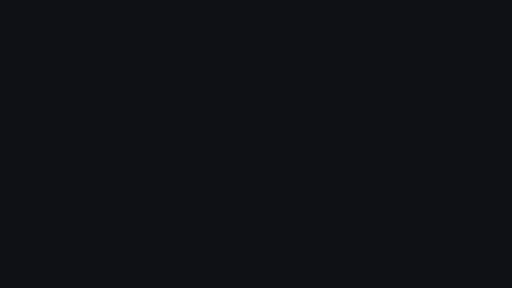
t = 0.00 s
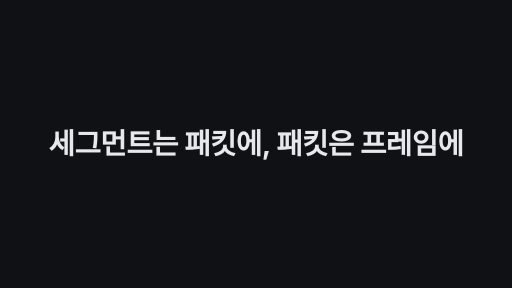
t = 1.70 s
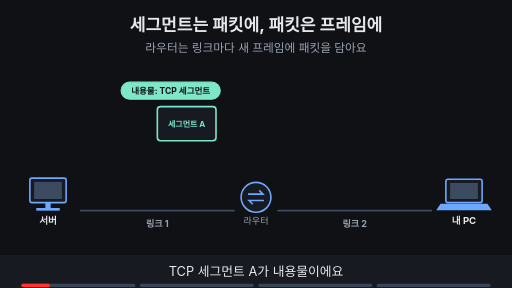
t = 3.00 s
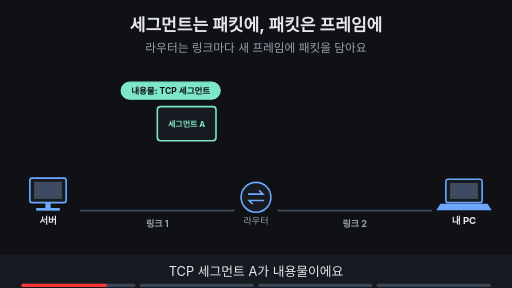
t = 5.00 s
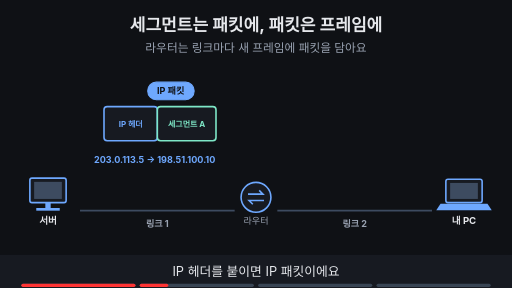
t = 7.00 s
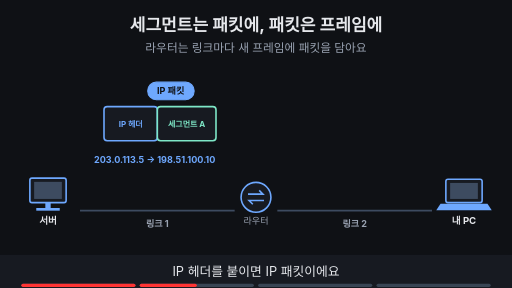
t = 8.00 s

The animated SVG that drew these frames (rendered in a browser with its animation timeline set to each time). Animation: 15 SMIL elements (animate=14,animateTransform=1); frames cover the first 8.00 s, repeats indefinitely.

<svg xmlns="http://www.w3.org/2000/svg" viewBox="0 0 960 540" width="960" height="540" font-family="-apple-system,'Apple SD Gothic Neo','Segoe UI',sans-serif">
<title>세그먼트는 패킷에, 패킷은 프레임에</title>
<rect width="960" height="540" fill="#0f1115"/>
<text x="480" y="58" text-anchor="middle" font-size="32" font-weight="700" fill="#e6e8ec">세그먼트는 패킷에, 패킷은 프레임에</text>
<text x="480" y="98" text-anchor="middle" font-size="22" fill="#9aa3b2">라우터는 링크마다 새 프레임에 패킷을 담아요</text>
<rect x="56" y="334" width="68" height="46" rx="4" fill="#171a21" stroke="#6ea8fe" stroke-width="3"/><rect x="64" y="341" width="52" height="32" fill="#3d4b60"/><rect x="85" y="380" width="10" height="10" fill="#6ea8fe"/><rect x="68" y="390" width="44" height="5" fill="#6ea8fe"/><text x="90" y="420" text-anchor="middle" font-size="18" font-weight="700" fill="#e6e8ec">서버</text><circle cx="480" cy="370" r="28" fill="#171a21" stroke="#6ea8fe" stroke-width="3"/><path d="M465 364 h28 l-7 -7 M495 376 h-28 l7 7" fill="none" stroke="#6ea8fe" stroke-width="3"/><text x="480" y="420" text-anchor="middle" font-size="17" fill="#9aa3b2">라우터</text><rect x="836" y="336" width="68" height="44" rx="4" fill="#171a21" stroke="#6ea8fe" stroke-width="3"/><rect x="844" y="343" width="52" height="30" fill="#3d4b60"/><polygon points="826,382 914,382 922,394 818,394" fill="#6ea8fe"/><text x="870" y="420" text-anchor="middle" font-size="18" font-weight="700" fill="#e6e8ec">내 PC</text><line x1="150" y1="395" x2="440" y2="395" stroke="#3d4b60" stroke-width="3"/><line x1="520" y1="395" x2="810" y2="395" stroke="#3d4b60" stroke-width="3"/><text x="295" y="425" text-anchor="middle" font-size="17" font-weight="700" fill="#9aa3b2">링크 1</text><text x="665" y="425" text-anchor="middle" font-size="17" font-weight="700" fill="#9aa3b2">링크 2</text><g opacity="1"><animate attributeName="opacity" values="1;1;0;0" keyTimes="0;0.235;0.250;1" dur="16s" repeatCount="indefinite" begin="2s"/><rect x="295" y="200" width="110" height="64" rx="6" fill="#171a21" stroke="#7ee7c7" stroke-width="3"/><text x="350.0" y="237.4" text-anchor="middle" font-size="15" font-weight="700" fill="#7ee7c7">세그먼트 A</text><rect x="227" y="154" width="186" height="32" rx="16" fill="#7ee7c7" stroke="#7ee7c7" stroke-width="2"/><text x="320" y="175.76" text-anchor="middle" font-size="16" font-weight="700" fill="#0f1115">내용물: TCP 세그먼트</text></g><g opacity="0"><animate attributeName="opacity" values="0;0;1;1;0;0" keyTimes="0;0.250;0.265;0.485;0.500;1" dur="16s" repeatCount="indefinite" begin="2s"/><rect x="195" y="200" width="100" height="64" rx="6" fill="#171a21" stroke="#6ea8fe" stroke-width="3"/><text x="245.0" y="237.4" text-anchor="middle" font-size="15" font-weight="700" fill="#6ea8fe">IP 헤더</text><rect x="295" y="200" width="110" height="64" rx="6" fill="#171a21" stroke="#7ee7c7" stroke-width="3"/><text x="350.0" y="237.4" text-anchor="middle" font-size="15" font-weight="700" fill="#7ee7c7">세그먼트 A</text><rect x="277" y="154" width="87" height="33" rx="16" fill="#6ea8fe" stroke="#6ea8fe" stroke-width="2"/><text x="320" y="176.12" text-anchor="middle" font-size="17" font-weight="700" fill="#0f1115">IP 패킷</text><text x="290" y="305" text-anchor="middle" font-size="17" font-weight="700" fill="#6ea8fe">203.0.113.5 → 198.51.100.10</text></g><g opacity="0"><animate attributeName="opacity" values="0;0;1;1;0;0" keyTimes="0;0.500;0.515;0.735;0.750;1" dur="16s" repeatCount="indefinite" begin="2s"/><rect x="125" y="200" width="70" height="64" rx="6" fill="#171a21" stroke="#c792ea" stroke-width="3"/><text x="160.0" y="237.4" text-anchor="middle" font-size="15" font-weight="700" fill="#c792ea">프레임</text><rect x="195" y="200" width="100" height="64" rx="6" fill="#171a21" stroke="#6ea8fe" stroke-width="3"/><text x="245.0" y="237.4" text-anchor="middle" font-size="15" font-weight="700" fill="#6ea8fe">IP 헤더</text><rect x="295" y="200" width="110" height="64" rx="6" fill="#171a21" stroke="#7ee7c7" stroke-width="3"/><text x="350.0" y="237.4" text-anchor="middle" font-size="15" font-weight="700" fill="#7ee7c7">세그먼트 A</text><rect x="405" y="200" width="60" height="64" rx="6" fill="#171a21" stroke="#c792ea" stroke-width="3"/><text x="435.0" y="237.4" text-anchor="middle" font-size="15" font-weight="700" fill="#c792ea">FCS</text><rect x="214" y="154" width="152" height="33" rx="16" fill="#c792ea" stroke="#c792ea" stroke-width="2"/><text x="290" y="176.12" text-anchor="middle" font-size="17" font-weight="700" fill="#0f1115">프레임 (링크 1)</text><text x="290" y="305" text-anchor="middle" font-size="17" font-weight="700" fill="#6ea8fe">203.0.113.5 → 198.51.100.10</text></g><g opacity="0"><animate attributeName="opacity" values="0;0;1;1" keyTimes="0;0.750;0.765;1" dur="16s" repeatCount="indefinite" begin="2s"/><rect x="505" y="200" width="70" height="64" rx="6" fill="#171a21" stroke="#4dd0e1" stroke-width="3"/><text x="540.0" y="237.4" text-anchor="middle" font-size="15" font-weight="700" fill="#4dd0e1">프레임</text><rect x="575" y="200" width="100" height="64" rx="6" fill="#171a21" stroke="#6ea8fe" stroke-width="3"/><text x="625.0" y="237.4" text-anchor="middle" font-size="15" font-weight="700" fill="#6ea8fe">IP 헤더</text><rect x="675" y="200" width="110" height="64" rx="6" fill="#171a21" stroke="#7ee7c7" stroke-width="3"/><text x="730.0" y="237.4" text-anchor="middle" font-size="15" font-weight="700" fill="#7ee7c7">세그먼트 A</text><rect x="785" y="200" width="60" height="64" rx="6" fill="#171a21" stroke="#4dd0e1" stroke-width="3"/><text x="815.0" y="237.4" text-anchor="middle" font-size="15" font-weight="700" fill="#4dd0e1">FCS</text><rect x="594" y="154" width="152" height="33" rx="16" fill="#4dd0e1" stroke="#4dd0e1" stroke-width="2"/><text x="670" y="176.12" text-anchor="middle" font-size="17" font-weight="700" fill="#0f1115">프레임 (링크 2)</text><text x="670" y="305" text-anchor="middle" font-size="17" font-weight="700" fill="#6ea8fe">203.0.113.5 → 198.51.100.10</text><text x="480" y="330" text-anchor="middle" font-size="20" font-weight="700" fill="#e6e8ec">IP 패킷(주소)은 그대로, 프레임만 새로</text></g>
<rect x="0" y="478" width="960" height="62" fill="#171a21"/>
<g opacity="1"><animate attributeName="opacity" values="1;1;0;0" keyTimes="0;0.235;0.250;1" dur="16s" repeatCount="indefinite" begin="2s"/><text x="480" y="518" text-anchor="middle" font-size="24" fill="#e6e8ec">TCP 세그먼트 A가 내용물이에요</text></g>
<g opacity="0"><animate attributeName="opacity" values="0;0;1;1;0;0" keyTimes="0;0.250;0.265;0.485;0.500;1" dur="16s" repeatCount="indefinite" begin="2s"/><text x="480" y="518" text-anchor="middle" font-size="24" fill="#e6e8ec">IP 헤더를 붙이면 IP 패킷이에요</text></g>
<g opacity="0"><animate attributeName="opacity" values="0;0;1;1;0;0" keyTimes="0;0.500;0.515;0.735;0.750;1" dur="16s" repeatCount="indefinite" begin="2s"/><text x="480" y="518" text-anchor="middle" font-size="24" fill="#e6e8ec">링크 1용 프레임에 패킷을 실어요</text></g>
<g opacity="0"><animate attributeName="opacity" values="0;0;1;1" keyTimes="0;0.750;0.765;1" dur="16s" repeatCount="indefinite" begin="2s"/><text x="480" y="518" text-anchor="middle" font-size="24" fill="#e6e8ec">라우터가 링크 2용 새 프레임에 다시 담아요</text></g>

<g aria-label="재생 진행 막대" data-stage-count="4"><g class="progress-segment" data-stage="1"><rect x="40" y="532" width="214" height="6" rx="3" fill="#394554"/><rect x="40" y="532" width="0" height="6" rx="3" fill="#ff3434"><animate begin="2s" attributeName="width" values="0;214;214" keyTimes="0;0.250000;1" dur="16s" repeatCount="indefinite"/></rect></g><g class="progress-segment" data-stage="2"><rect x="262" y="532" width="214" height="6" rx="3" fill="#394554"/><rect x="262" y="532" width="0" height="6" rx="3" fill="#ff3434"><animate begin="2s" attributeName="width" values="0;0;214;214" keyTimes="0;0.250000;0.500000;1" dur="16s" repeatCount="indefinite"/></rect></g><g class="progress-segment" data-stage="3"><rect x="484" y="532" width="214" height="6" rx="3" fill="#394554"/><rect x="484" y="532" width="0" height="6" rx="3" fill="#ff3434"><animate begin="2s" attributeName="width" values="0;0;214;214" keyTimes="0;0.500000;0.750000;1" dur="16s" repeatCount="indefinite"/></rect></g><g class="progress-segment" data-stage="4"><rect x="706" y="532" width="214" height="6" rx="3" fill="#394554"/><rect x="706" y="532" width="0" height="6" rx="3" fill="#ff3434"><animate begin="2s" attributeName="width" values="0;0;214" keyTimes="0;0.750000;1" dur="16s" repeatCount="indefinite"/></rect></g></g><g id="title-intro"><rect x="0" y="0" width="960" height="540" fill="#0f1115"/><g opacity="0"><text x="480" y="288.84" text-anchor="middle" font-size="53.8272" font-weight="750" letter-spacing="-1" fill="#e6e8ec">세그먼트는 패킷에, 패킷은 프레임에</text><animate attributeName="opacity" values="0;1;1;0;0" keyTimes="0;0.022222;0.094444;0.111111;1" dur="18s" repeatCount="indefinite"/><animateTransform attributeName="transform" type="translate" values="0 28;0 0;0 0;0 -32;0 -32" keyTimes="0;0.022222;0.094444;0.111111;1" dur="18s" repeatCount="indefinite"/></g><animate attributeName="opacity" values="1;1;0;0" keyTimes="0;0.094444;0.111111;1" dur="18s" repeatCount="indefinite"/></g></svg>
